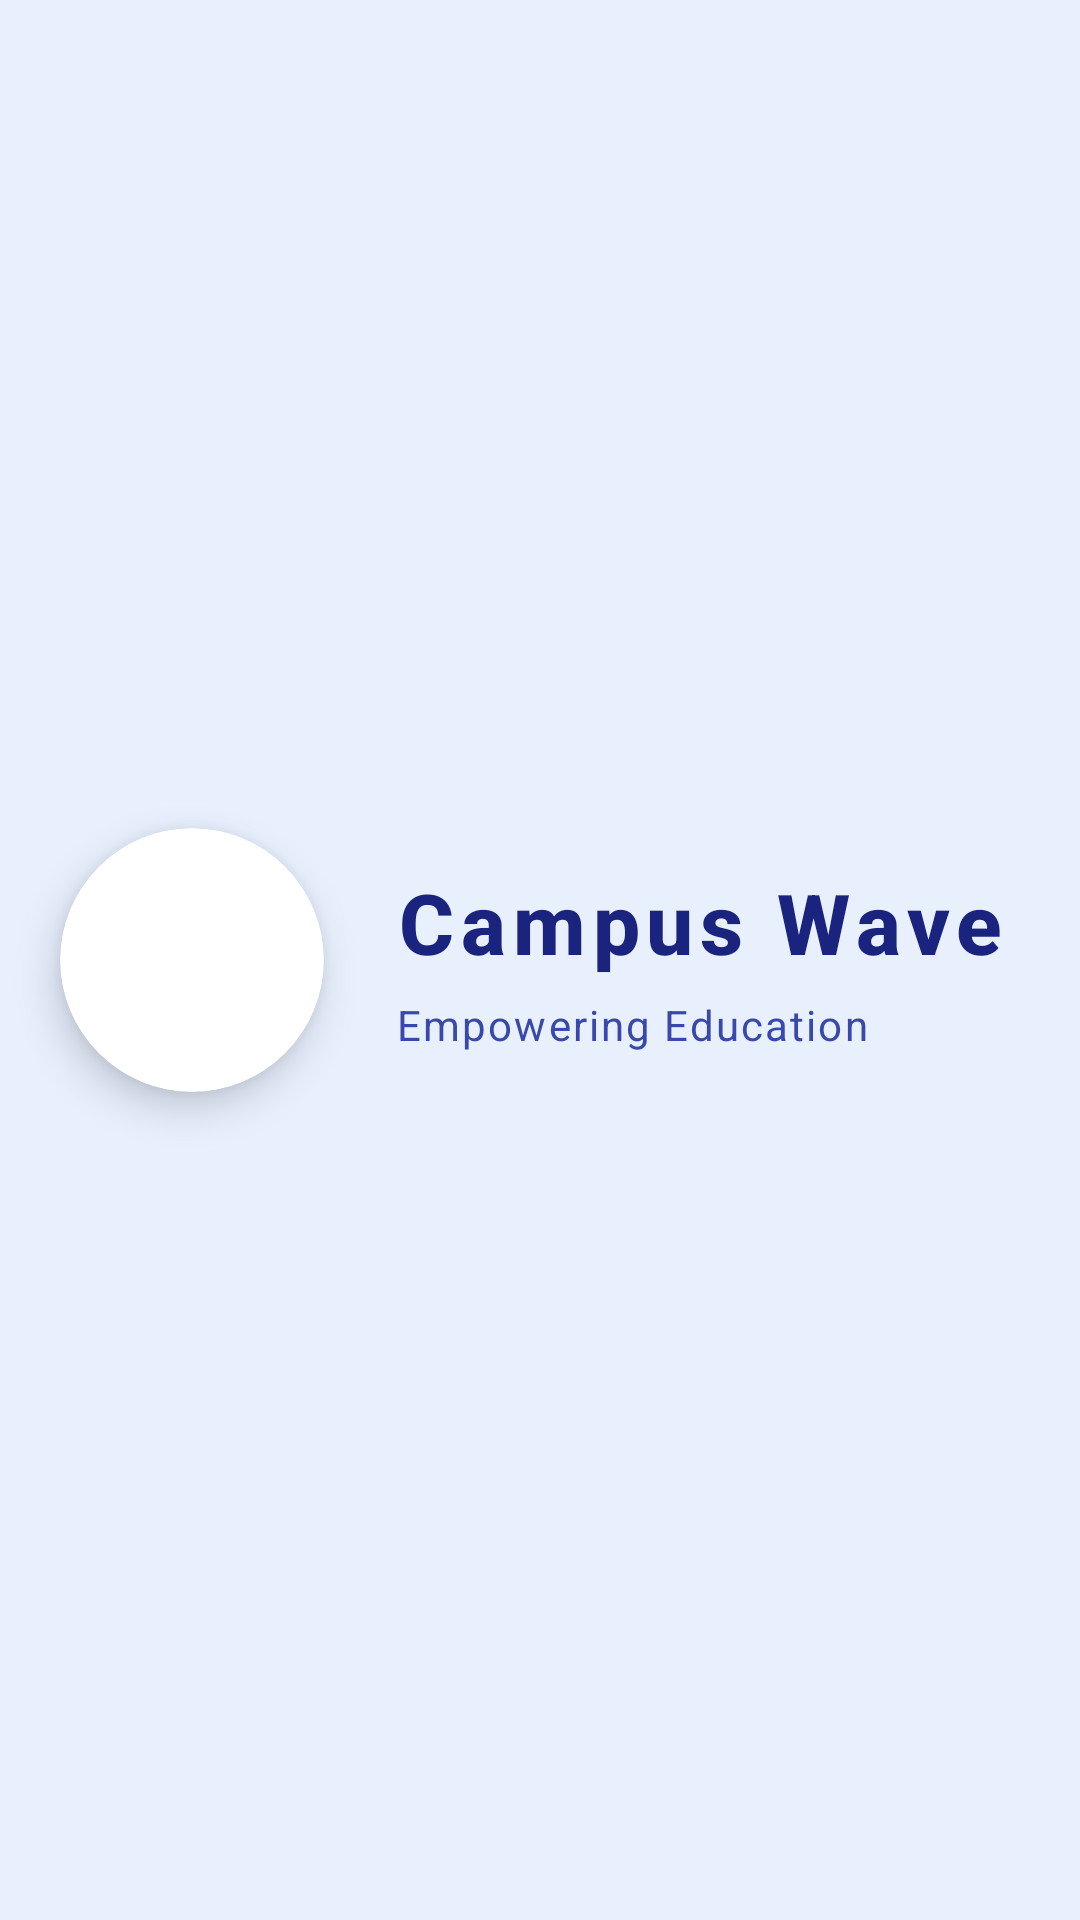

Reconstruct the res/layout file that produces this screen, plus the resources it refers to.
<!-- AndroidManifest.xml: application theme Theme.Androidfrontend -->
<!-- res/layout/nav_header.xml -->
<?xml version="1.0" encoding="utf-8"?>
<LinearLayout xmlns:android="http://schemas.android.com/apk/res/android"
    android:layout_width="match_parent"
    android:layout_height="250dp"
    xmlns:app="http://schemas.android.com/apk/res-auto"
    android:background="#E8F0FE"
    android:padding="20dp"
    android:gravity="center_vertical"
    android:orientation="horizontal"
    android:elevation="6dp"
    android:clipToPadding="false">

<androidx.cardview.widget.CardView
android:layout_width="88dp"
android:layout_height="88dp"
app:cardCornerRadius="44dp"
app:cardElevation="8dp"
android:layout_gravity="center_vertical">

<ImageView
    android:id="@+id/universityLogo"
    android:layout_width="match_parent"
    android:layout_height="match_parent"
    android:scaleType="centerInside"
    android:contentDescription="University Logo"
    android:src="@drawable/logo" />
</androidx.cardview.widget.CardView>

<LinearLayout
android:layout_width="0dp"
android:layout_height="wrap_content"
android:layout_weight="1"
android:orientation="vertical"
android:layout_marginStart="24dp"
android:gravity="center_vertical">

<TextView
    android:id="@+id/nav_header_title"
    android:layout_width="wrap_content"
    android:layout_height="wrap_content"
    android:text="Campus Wave"
    android:textColor="#1A237E"
android:textSize="28sp"
android:textStyle="bold"
android:fontFamily="sans-serif-medium"
android:letterSpacing="0.08" />

<TextView
    android:id="@+id/nav_header_subtitle"
    android:layout_width="wrap_content"
    android:layout_height="wrap_content"
    android:text="Empowering Education"
    android:textColor="#3949AB"
android:textSize="14sp"
android:fontFamily="sans-serif"
android:letterSpacing="0.05"
android:layout_marginTop="6dp" />
</LinearLayout>

    </LinearLayout>
<!-- resources referenced by this layout -->
<resources>
  <style name="Theme.Androidfrontend" parent="Base.Theme.Androidfrontend" />
  <style name="Base.Theme.Androidfrontend" parent="Theme.Material3.DayNight.NoActionBar">
          
          
      </style>
</resources>
